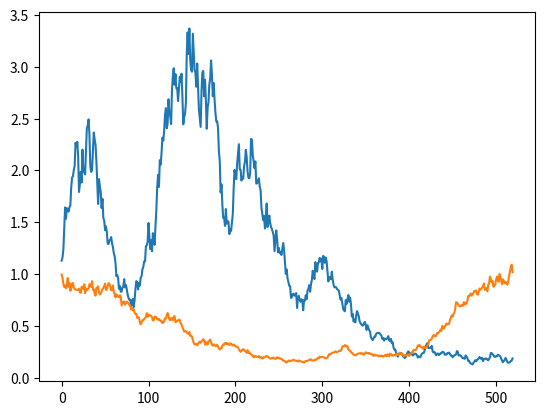

The script that saved this image:
import numpy as np
import matplotlib.pyplot as plt

"""
Generates a Geometric Brownian Motion timeseries.
Args:
    S0: the first term in the timeseries
    mu: the drift parameter of the GBM
    sigma: the volatility parameter of the GBM
    num_periods: the number of periods to model
    increments_per_period: the number of increments in the timeseries per period
"""
def gbm(S0, mu, sigma, num_periods, increments_per_period):
    T = num_periods
    dt = 1/increments_per_period
    N = num_periods*increments_per_period
    t = np.linspace(0, T, N)
    W = np.random.standard_normal(size = N) 
    W = np.cumsum(W)*np.sqrt(dt) # standard brownian motion
    X = (mu-0.5*sigma**2)*t + sigma*W 
    S = S0*np.exp(X) # geometric brownian motion
    return S

"""
Generates a cyclical timeseries, each cycle modeled independently by a Geometric Brownian Motion.
This is a useful function for simulating macroeconomic variables like GDP.
Args:
    S0: the first term in the timeseries
    mu_boom: the drift parameter of the GBM in a boom cycle (positive)
    mu_bust: the drift parameter of the GBM in a bust cycle (negative)
    sigma: the volatility parameter of the GBM
    cycle_lengths: an array of integers specifying the length of each cycle (number of periods)
    increments_per_period: the number of increments in the timeseries per period

cycle_lengths could be [2,4,3,4] for example, specifying four cycles with lenghts 2, 4, 3 and 4 periods respectively.
Cycles alternate between boom and bust. The first cycle is always a boom.
"""
def gbm_cyclical(S0, mu_boom, mu_bust, sigma, cycle_lengths, increments_per_period):
    cycle_lengths = np.array(cycle_lengths)
    cycle_lengths *= increments_per_period
    
    dt = 1
    mu_boom = mu_boom/increments_per_period
    mu_bust = mu_bust/increments_per_period
    sigma = np.sqrt(sigma**2/increments_per_period)

    cycles = np.array([[]])
    for i, cycle_length in enumerate(cycle_lengths):
        cycle_mu = mu_boom if i%2 == 0 else mu_bust
        cycle = np.exp((cycle_mu-sigma**2/2)*dt)*np.exp(sigma*np.random.normal(0, np.sqrt(dt), (1,cycle_length)))
        cycles = np.concatenate((cycles, cycle), axis=1)

    return S0*cycles.cumprod()

if __name__ == '__main__':
    # demonstrates the usage of gbm and gbm_cyclical
    np.random.seed(0)
    t = range(0, 520)
    S = gbm(1, 0.05, 0.5, 10, 52)
    S_cyclical = gbm_cyclical(1, 0.34, -0.2, 0.3, [2,3,5], 52)
    plt.plot(t, S, S_cyclical)
    plt.show()
